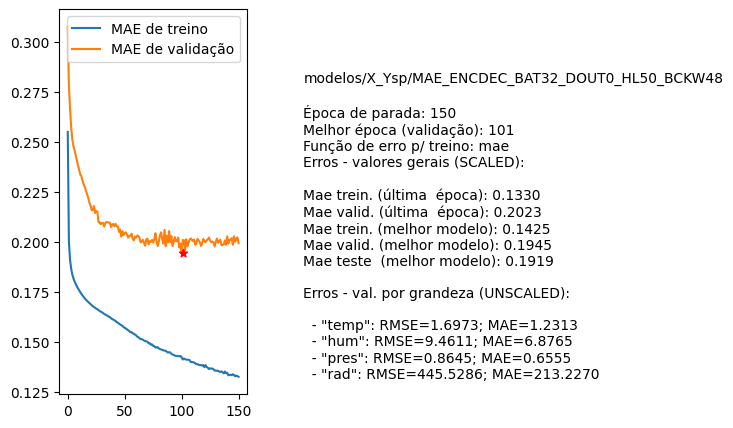

Data behind this chart, as committed beside it:
nome, parada, melhorEpoch, erro_treino_parada, erro_valid_parada, erro_treino_melhor, erro_valid_melhor, erro_teste_melhor, rmse_unscaled_por_grandeza
modelos/X_Ysp/MAE_ENCDEC_BAT32_DOUT0_HL5…, 150, 101, 0.1330, 0.2023, 0.1425, 0.1945, 0.1919, ['1.6973', '9.4611', '0.8645', '445.5286…
